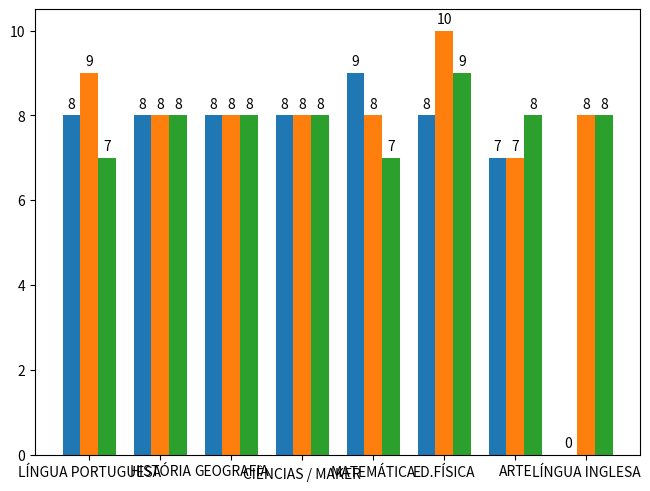

The matplotlib source for this figure:
# https://matplotlib.org/stable/gallery/lines_bars_and_markers/barchart.html

import matplotlib.pyplot as plt
import numpy as np

disciplinas = ["LÍNGUA PORTUGUESA", "HISTÓRIA", "GEOGRAFIA", "CIÊNCIAS / MAKER", "MATEMÁTICA", "ED.FÍSICA", "ARTE", "LÍNGUA INGLESA"]
bimestre= {
    "1bim": (8, 8, 8, 8, 9, 8, 7, 0),
    "2bim": (9, 8, 8, 8, 8, 10, 7, 8),
    "3bim": (7, 8, 8, 8, 7, 9, 8, 8)
}

x=np.arange(len(disciplinas))
width=0.25
multiplier=0

fig, ax = plt.subplots(layout='constrained')
for attribute, measurement in bimestre.items():
    offset=width*multiplier
    rects=ax.bar(x + offset, measurement, width, label=attribute)
    ax.bar_label(rects, padding=3)
    multiplier+=1

ax.set_xticks(x+width, disciplinas)
plt.show()